Image classification data set "data" (SumitSharma2210/Image-Classification-using-pythorch on GitHub). Class labels (4): coin 1, coin 10, coin 2, coin 5.

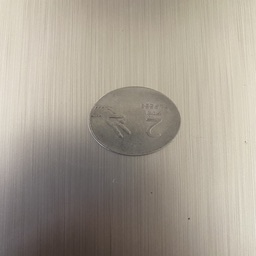
Label: coin 2

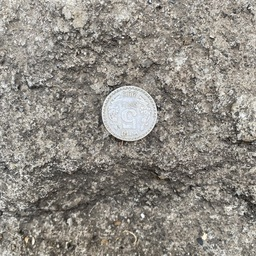
Label: coin 5

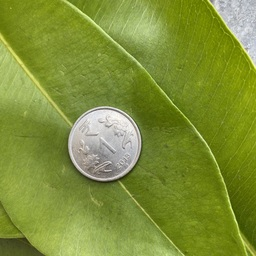
Label: coin 1

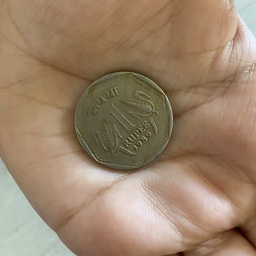
Label: coin 1

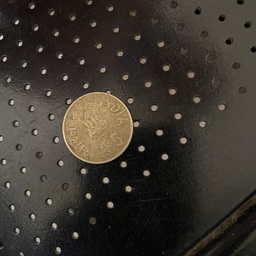
Label: coin 5

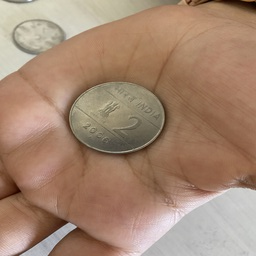
Label: coin 2
